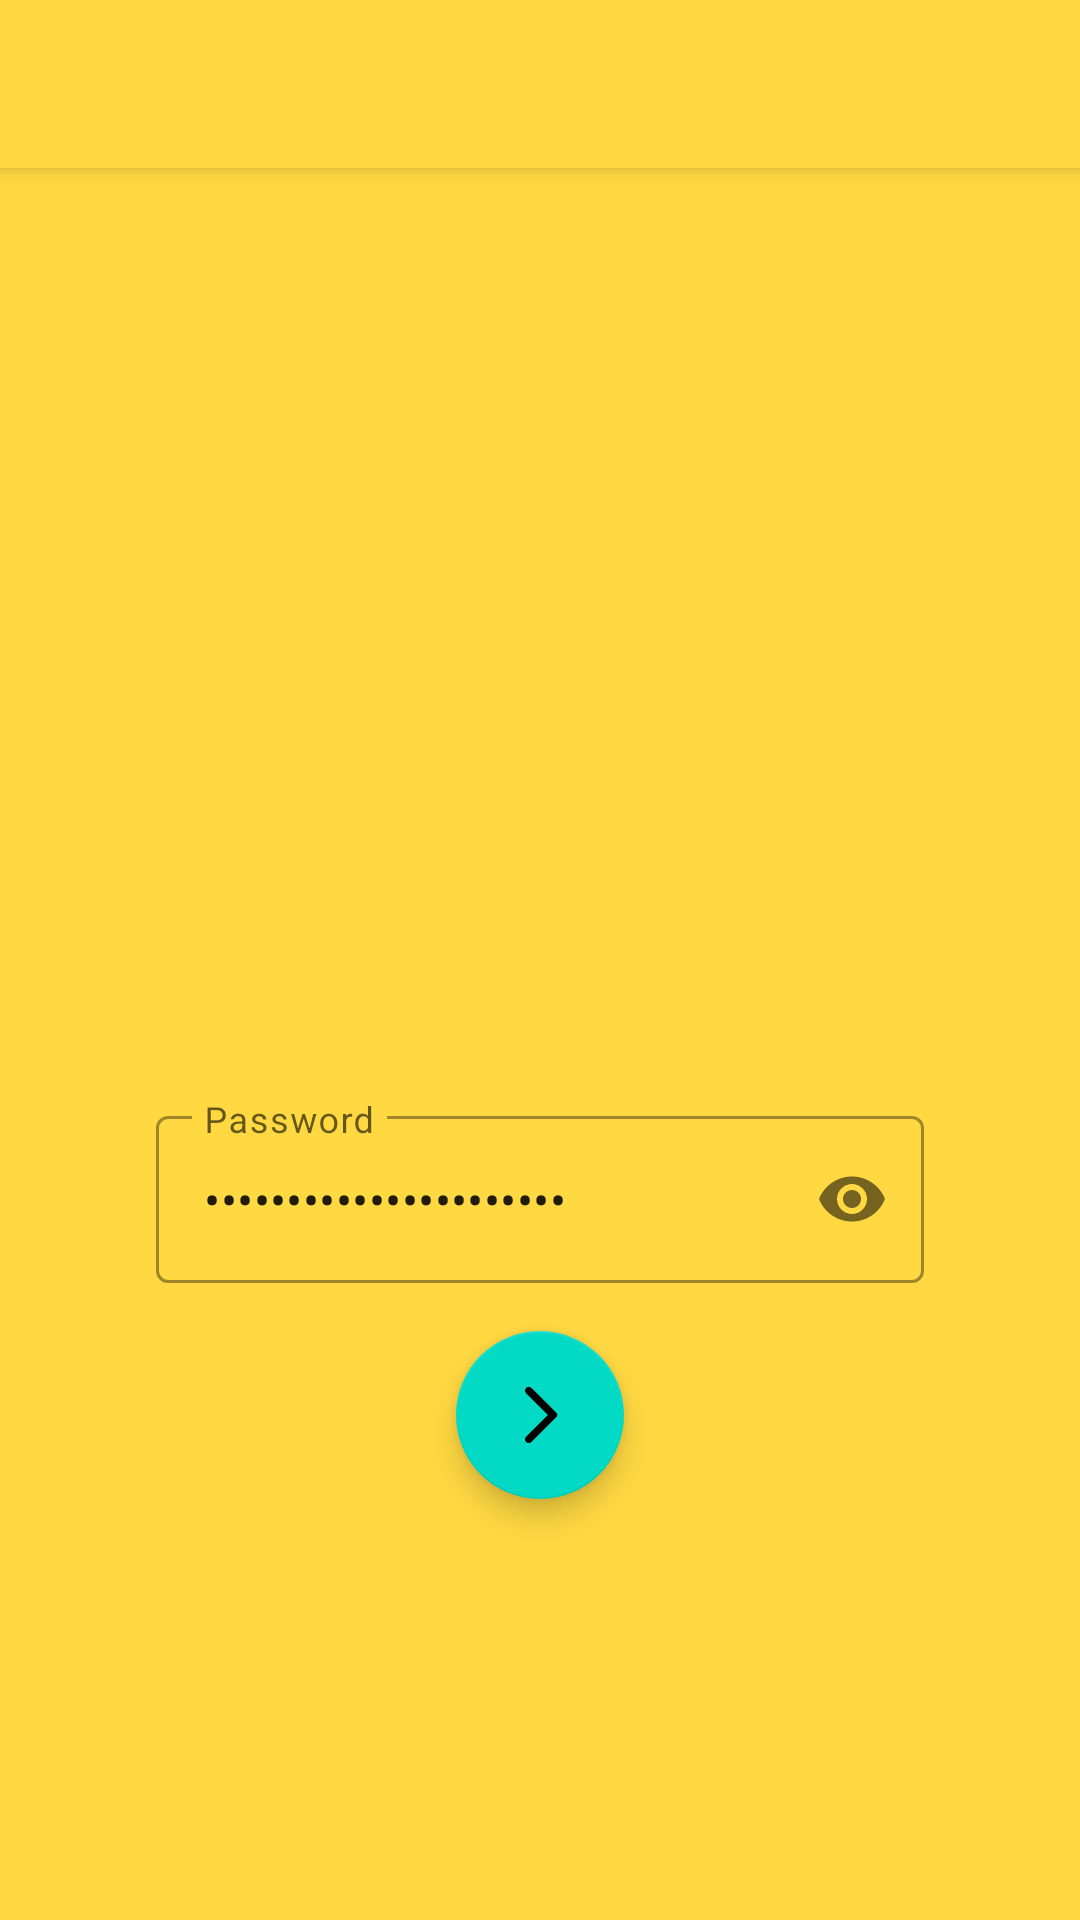

Layout XML and referenced resources for this Android screen:
<!-- AndroidManifest.xml: application theme AppTheme -->
<!-- res/layout/activity_main.xml -->
<?xml version="1.0" encoding="utf-8"?>
<layout>

	<data>
		<variable
			name="view"
			type="cz.cuni.mff.maso.MainView" />
		<variable
			name="viewModel"
			type="cz.cuni.mff.maso.MainViewModel" />
	</data>
	<androidx.coordinatorlayout.widget.CoordinatorLayout
		xmlns:android="http://schemas.android.com/apk/res/android"
		xmlns:app="http://schemas.android.com/apk/res-auto"
		xmlns:tools="http://schemas.android.com/tools"
		android:layout_width="match_parent"
		android:layout_height="match_parent"
		tools:context=".MainActivity">

		<com.google.android.material.appbar.AppBarLayout
			android:layout_width="match_parent"
			android:layout_height="wrap_content"
			android:theme="@style/AppTheme.AppBarOverlay">

			<androidx.appcompat.widget.Toolbar
				android:id="@+id/toolbar"
				android:layout_width="match_parent"
				android:layout_height="?attr/actionBarSize"
				android:background="?attr/colorPrimary"
				app:popupTheme="@style/AppTheme.PopupOverlay" />

		</com.google.android.material.appbar.AppBarLayout>

		<androidx.constraintlayout.widget.ConstraintLayout
			android:layout_width="match_parent"
			android:layout_height="match_parent"
			android:layout_marginTop="?attr/actionBarSize"
			android:orientation="vertical"
			android:gravity="center"
			android:background="@color/colorPrimary">

			<com.google.android.material.textfield.TextInputLayout
				android:id="@+id/text_input_layout"
				android:layout_width="256dp"
				android:layout_height="wrap_content"
				android:layout_margin="16dp"
				style="@style/Widget.MaterialComponents.TextInputLayout.OutlinedBox"
				app:passwordToggleEnabled="true"
				app:layout_constraintStart_toStartOf="parent"
				app:layout_constraintEnd_toEndOf="parent"
				app:layout_constraintBottom_toBottomOf="parent"
				app:layout_constraintTop_toTopOf="parent"
				app:layout_constraintVertical_bias="0.6">

				<com.google.android.material.textfield.TextInputEditText
					android:layout_width="match_parent"
					android:layout_height="wrap_content"
					android:inputType="textPassword"
					android:hint="@string/password_hint"
					android:text="@={viewModel.password}" />

			</com.google.android.material.textfield.TextInputLayout>

			<ImageView
				android:id="@+id/image_logo"
				android:layout_width="0dp"
				android:layout_height="0dp"
				android:layout_margin="24dp"
				android:src="@drawable/logo"
				android:adjustViewBounds="true"
				app:layout_constraintHeight_max="128dp"
				app:layout_constraintTop_toTopOf="parent"
				app:layout_constraintStart_toStartOf="parent"
				app:layout_constraintEnd_toEndOf="parent"
				app:layout_constraintBottom_toTopOf="@id/text_input_layout"
				app:layout_constraintVertical_bias="1" />

			<com.google.android.material.floatingactionbutton.FloatingActionButton
				android:id="@+id/fab"
				android:layout_width="wrap_content"
				android:layout_height="wrap_content"
				android:layout_margin="@dimen/fab_margin"
				android:enabled="@{viewModel.isPasswordValid()}"
				android:onClick="@{() -> view.onNextClicked()}"
				app:fabBgColor="@{viewModel.isPasswordValid() ? @color/colorAccent : @color/disabled}"
				app:srcCompat="@drawable/ic_next"
				app:layout_constraintStart_toStartOf="parent"
				app:layout_constraintEnd_toEndOf="parent"
				app:layout_constraintTop_toBottomOf="@id/text_input_layout"
				app:layout_constraintBottom_toBottomOf="parent"
				app:layout_constraintVertical_bias="0" />

		</androidx.constraintlayout.widget.ConstraintLayout>

	</androidx.coordinatorlayout.widget.CoordinatorLayout>
</layout>
<!-- resources referenced by this layout -->
<resources>
  <color name="colorAccent">#333333</color>
  <color name="colorPrimary">#FFD842</color>
  <color name="disabled">#bbbbbb</color>
  <dimen name="fab_margin">16dp</dimen>
  <!-- drawable ic_next (drawable) -->
  <vector xmlns:android="http://schemas.android.com/apk/res/android"
  	android:width="24dp"
  	android:height="24dp"
  	android:viewportWidth="24"
  	android:viewportHeight="24">
  	<path
  		android:fillColor="#FFFFFF"
  		android:pathData="M7.38,21.01c0.49,0.49 1.28,0.49 1.77,0l8.31,-8.31c0.39,-0.39 0.39,-1.02 0,-1.41L9.15,2.98c-0.49,-0.49 -1.28,-0.49 -1.77,0s-0.49,1.28 0,1.77L14.62,12l-7.25,7.25c-0.48,0.48 -0.48,1.28 0.01,1.76z" />
  </vector>
  <string name="password_hint">Password</string>
  <style name="AppTheme.AppBarOverlay" parent="ThemeOverlay.AppCompat.Light" />
  <style name="AppTheme.PopupOverlay" parent="ThemeOverlay.AppCompat.Light" />
  <style name="AppTheme" parent="Theme.MaterialComponents.Light">
  		
  		<item name="colorPrimary">@color/colorPrimary</item>
  		<item name="colorPrimaryDark">@color/colorPrimaryDark</item>
  		<item name="colorAccent">@color/colorAccent</item>
  	</style>
  <color name="colorPrimaryDark">#e1bb2d</color>
</resources>
